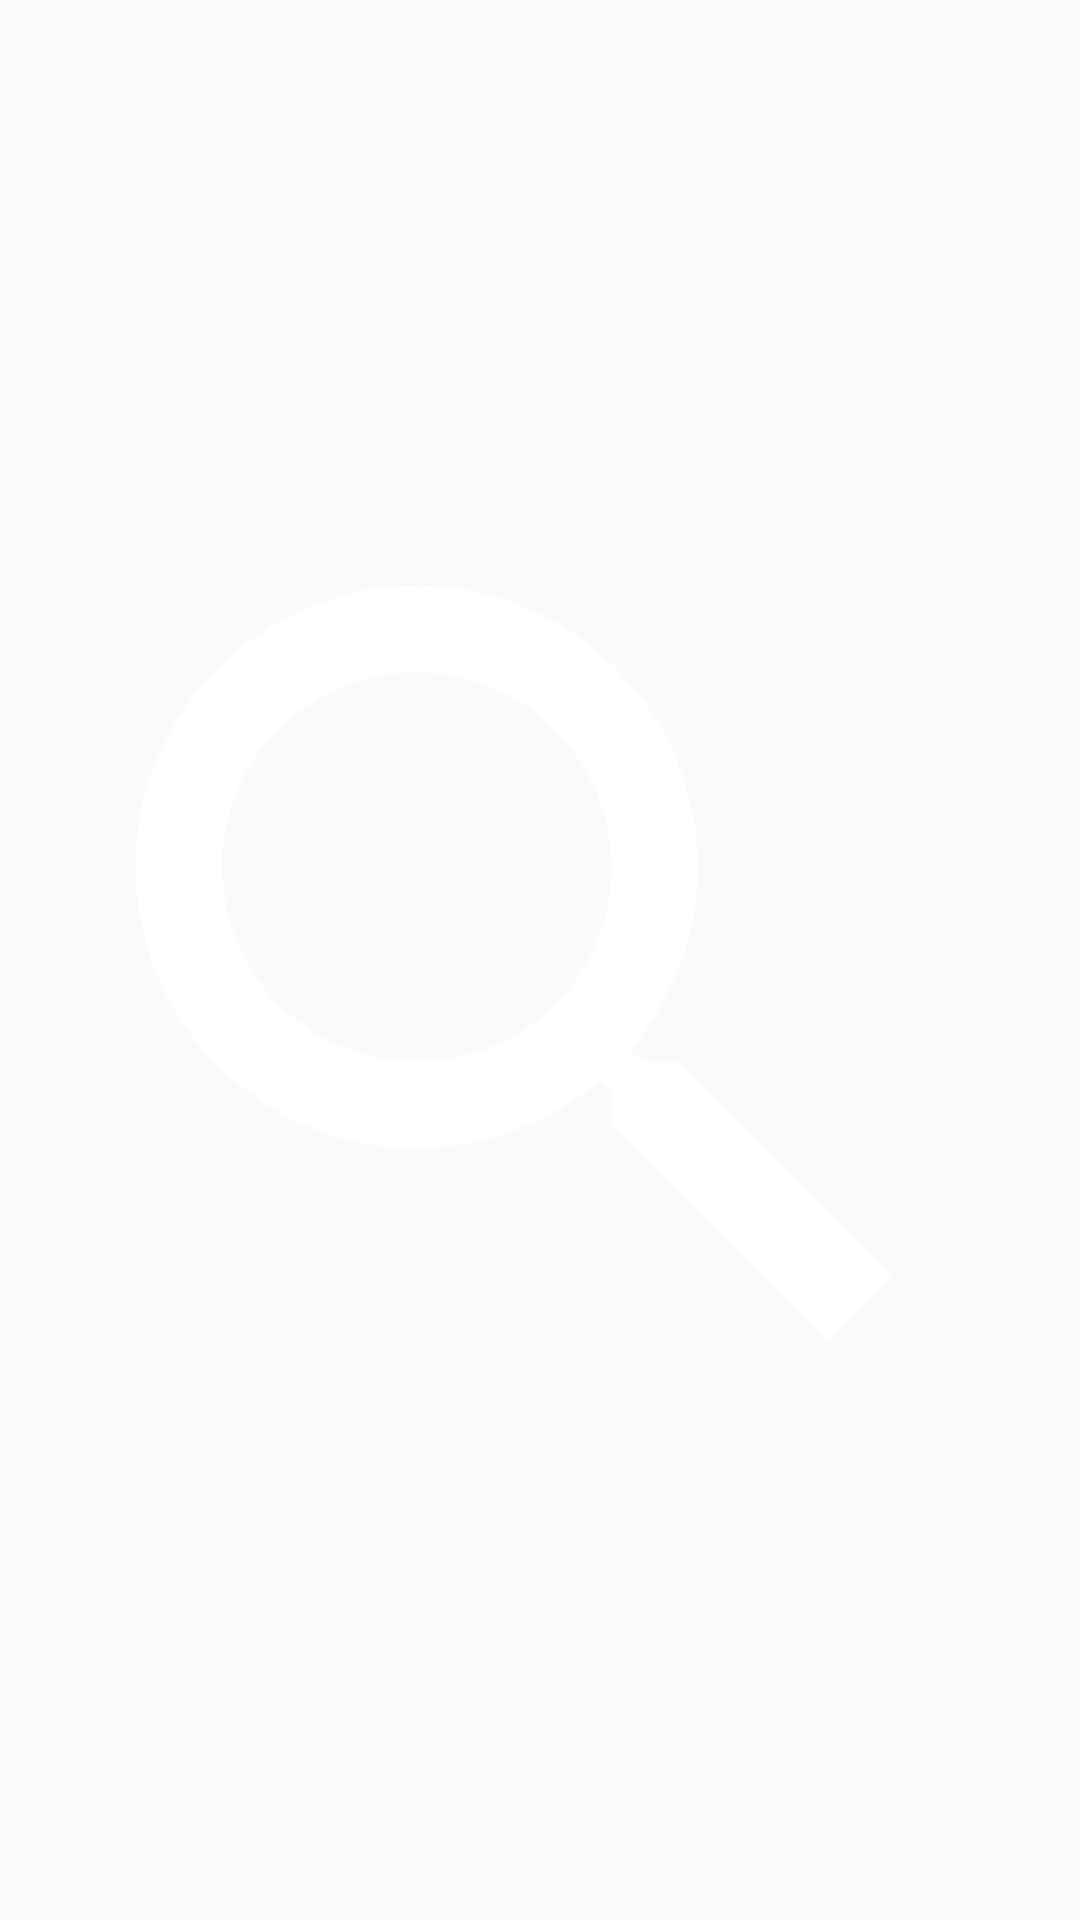

Write the Android layout XML for this screen, with the resource values it uses.
<!-- AndroidManifest.xml: application theme AppTheme -->
<!-- res/layout/search_menu_item.xml -->
<?xml version="1.0" encoding="utf-8"?>
<RelativeLayout xmlns:android="http://schemas.android.com/apk/res/android"
    android:layout_width="48dp"
    android:layout_height="48dp"
    android:layout_alignLeft="@+id/badge_menu_item"

    android:padding="2dp">

    
    <ImageView
        android:layout_width="match_parent"
        android:layout_height="match_parent"
        android:paddingEnd="10dp"
        android:paddingRight="10dp"
        android:paddingTop="10dp"
        android:src="@drawable/ic_search_black_24dp"
        android:tint="?attr/iconColor" />

</RelativeLayout>
<!-- resources referenced by this layout -->
<resources>
  <!-- drawable ic_search_black_24dp (drawable) -->
  <vector xmlns:android="http://schemas.android.com/apk/res/android"
          android:width="24dp"
          android:height="24dp"
          android:viewportWidth="24.0"
          android:viewportHeight="24.0">
      <path
          android:fillColor="?attr/iconColor"
          android:pathData="M15.5,14h-0.79l-0.28,-0.27C15.41,12.59 16,11.11 16,9.5 16,5.91 13.09,3 9.5,3S3,5.91 3,9.5 5.91,16 9.5,16c1.61,0 3.09,-0.59 4.23,-1.57l0.27,0.28v0.79l5,4.99L20.49,19l-4.99,-5zM9.5,14C7.01,14 5,11.99 5,9.5S7.01,5 9.5,5 14,7.01 14,9.5 11.99,14 9.5,14z"/>
  </vector>
  <style name="AppTheme" parent="Theme.AppCompat.Light.DarkActionBar">
          <item name="android:windowAnimationStyle">@style/Fade</item>
          <item name="android:windowFullscreen">true</item>
          
          <item name="colorPrimary">@color/colorPrimary</item>
          <item name="lightBackgroungColor">@color/light_red</item>
          <item name="colorPrimaryDark">@color/colorPrimaryDark</item>
          <item name="colorAccent">@color/colorAccent</item>
          <item name="appbarStyle">@style/ThemeOverlay.AppCompat.Dark.ActionBar</item>
          <item name="bottombarStyle">@style/ThemeOverlay.AppCompat.Light</item>
          <item name="iconColor">@color/white</item>
  
  
  
          
  
      </style>
  <style name="Fade">
          <item name="android:windowEnterAnimation">@anim/fadein</item>
          <item name="android:windowExitAnimation">@anim/fadeout</item>
      </style>
  <color name="colorPrimary">#CC0000</color>
  <color name="light_red">#ff4d4d</color>
  <color name="colorPrimaryDark">#9f1916</color>
  <color name="colorAccent">#00B0FF</color>
  <color name="white">#FFFFFF</color>
</resources>
